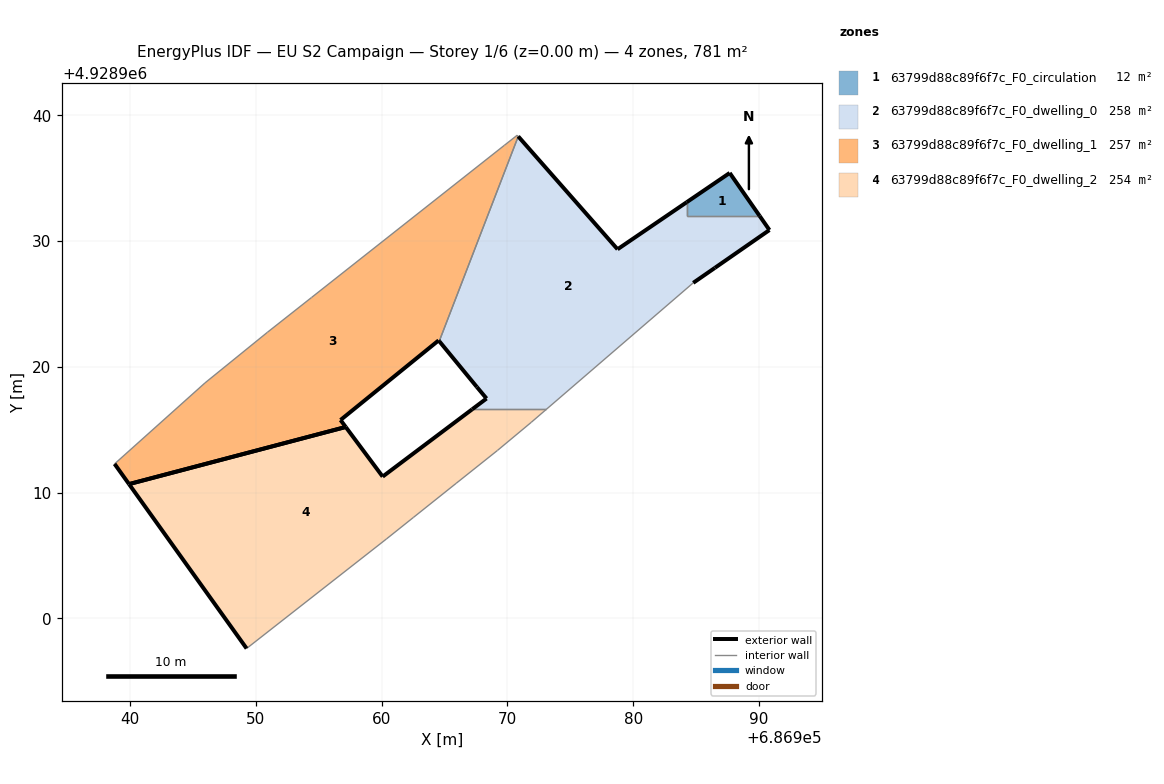
=== STOREY PLAN SPEC (per zone: floor XY polygon, exterior-wall plan segments, windows/doors) ===
zone 1: 63799d88c89f6f7c_F0_circulation  (11.8 m²)
  floor: (686990.06, 4928932.00) (686987.68, 4928935.42) (686984.26, 4928933.09) (686984.26, 4928932.00)
  exterior wall: (686984.26, 4928933.09) – (686987.68, 4928935.42)  [4.1 m]
  exterior wall: (686987.68, 4928935.42) – (686990.06, 4928932.00)  [4.2 m]
  interior walls: 2
zone 2: 63799d88c89f6f7c_F0_dwelling_0  (258.5 m²)
  floor: (686984.78, 4928926.68) (686986.50, 4928927.87) (686990.84, 4928930.88) (686990.06, 4928932.00) (686984.26, 4928932.00) (686984.26, 4928933.09) (686978.76, 4928929.35) (686970.86, 4928938.33) (686964.58, 4928922.04) (686967.57, 4928918.40) (686968.34, 4928917.48) (686967.20, 4928916.63) (686973.10, 4928916.63)
  exterior wall: (686990.84, 4928930.88) – (686986.50, 4928927.87)  [5.3 m]
  exterior wall: (686986.50, 4928927.87) – (686984.78, 4928926.68)  [2.1 m]
  exterior wall: (686967.20, 4928916.63) – (686968.34, 4928917.48)  [1.4 m]
  exterior wall: (686968.34, 4928917.48) – (686967.57, 4928918.40)  [1.2 m]
  exterior wall: (686967.57, 4928918.40) – (686964.58, 4928922.04)  [4.7 m]
  exterior wall: (686970.86, 4928938.33) – (686978.76, 4928929.35)  [12.0 m]
  exterior wall: (686978.76, 4928929.35) – (686984.26, 4928933.09)  [6.6 m]
  exterior wall: (686990.06, 4928932.00) – (686990.84, 4928930.88)  [1.4 m]
  interior walls: 5
zone 3: 63799d88c89f6f7c_F0_dwelling_1  (256.8 m²)
  floor: (686964.58, 4928922.04) (686970.86, 4928938.33) (686970.78, 4928938.42) (686969.75, 4928937.61) (686954.42, 4928925.51) (686950.92, 4928922.75) (686945.95, 4928918.72) (686938.76, 4928912.28) (686939.91, 4928910.67) (686957.14, 4928915.22) (686956.73, 4928915.77) (686964.53, 4928922.10)
  exterior wall: (686964.58, 4928922.04) – (686964.53, 4928922.10)  [0.1 m]
  exterior wall: (686964.53, 4928922.10) – (686956.73, 4928915.77)  [10.0 m]
  exterior wall: (686956.73, 4928915.77) – (686957.14, 4928915.22)  [0.7 m]
  exterior wall: (686939.91, 4928910.67) – (686938.76, 4928912.28)  [2.0 m]
  exterior wall: (686957.14, 4928915.22) – (686939.91, 4928910.68)  [17.8 m]
  interior walls: 7
zone 4: 63799d88c89f6f7c_F0_dwelling_2  (253.9 m²)
  floor: (686962.51, 4928908.01) (686965.92, 4928910.73) (686969.21, 4928913.35) (686971.89, 4928915.58) (686973.10, 4928916.63) (686967.20, 4928916.63) (686960.08, 4928911.27) (686957.14, 4928915.22) (686939.91, 4928910.67) (686949.26, 4928897.60) (686960.38, 4928906.31)
  exterior wall: (686949.26, 4928897.60) – (686939.91, 4928910.67)  [16.1 m]
  exterior wall: (686957.14, 4928915.22) – (686960.08, 4928911.27)  [4.9 m]
  exterior wall: (686960.08, 4928911.27) – (686967.20, 4928916.63)  [8.9 m]
  exterior wall: (686939.91, 4928910.67) – (686957.14, 4928915.22)  [17.8 m]
  interior walls: 7

=== DERIVED (storey summary) ===
Building: EU S2 Campaign
Storey: 1 of 6  (floor level z = 0.00 m)
Storey gross floor area: 780.9 m²
Zones on this storey: 4
  - 63799d88c89f6f7c_F0_circulation: floor 11.8 m²; exterior wall 8.3 m (24.9 m²); WWR 0.0%
  - 63799d88c89f6f7c_F0_dwelling_0: floor 258.5 m²; exterior wall 34.7 m (104.0 m²); WWR 0.0%
  - 63799d88c89f6f7c_F0_dwelling_1: floor 256.8 m²; exterior wall 30.6 m (91.8 m²); WWR 0.0%
  - 63799d88c89f6f7c_F0_dwelling_2: floor 253.9 m²; exterior wall 47.7 m (143.2 m²); WWR 0.0%
Zone adjacency (shared interzone walls):
  - 63799d88c89f6f7c_F0_circulation ↔ 63799d88c89f6f7c_F0_dwelling_0
  - 63799d88c89f6f7c_F0_dwelling_0 ↔ 63799d88c89f6f7c_F0_dwelling_1
  - 63799d88c89f6f7c_F0_dwelling_0 ↔ 63799d88c89f6f7c_F0_dwelling_2